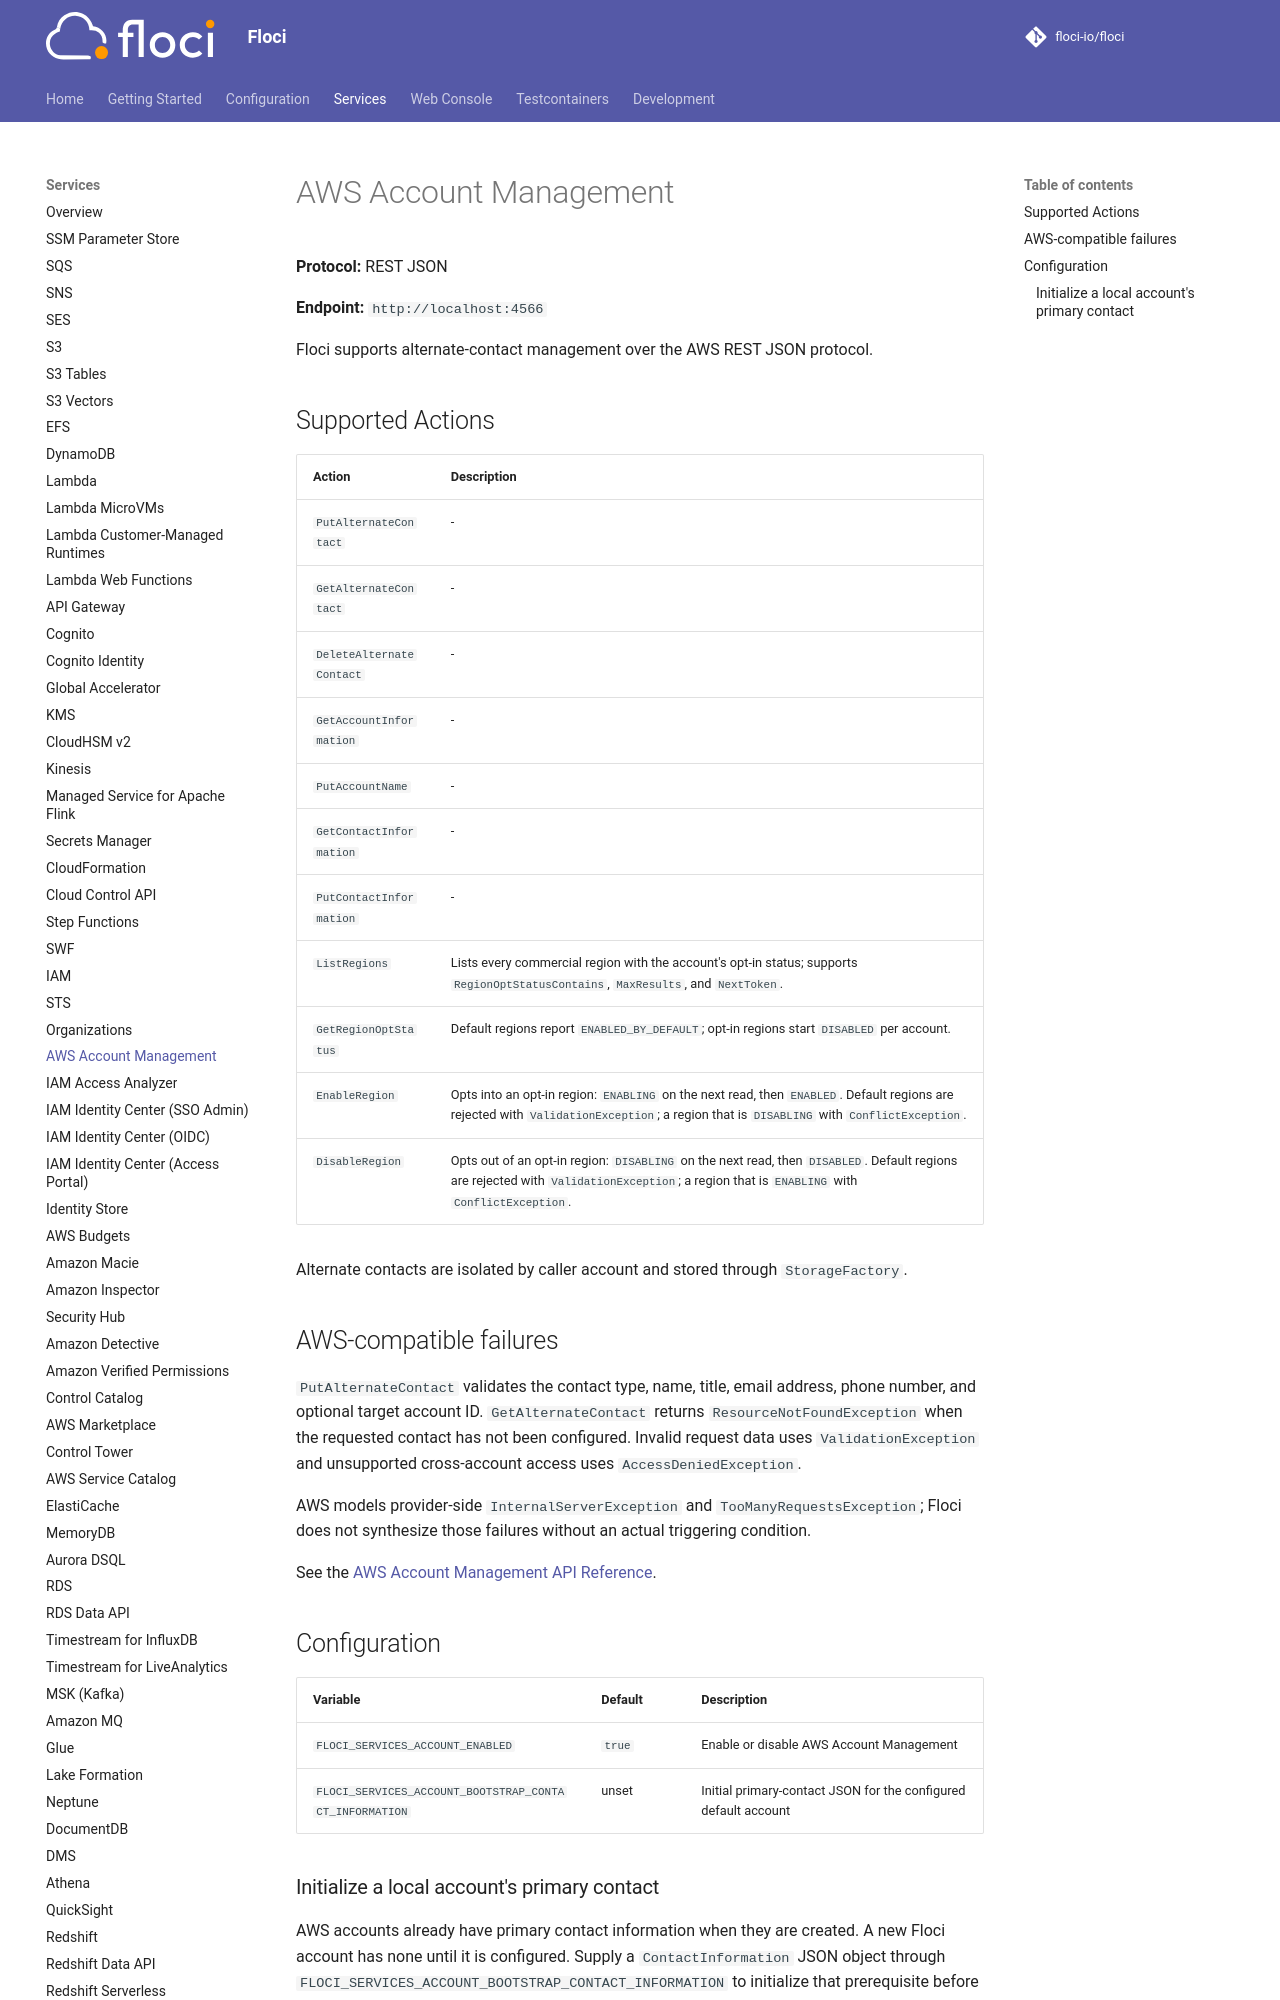

repository: alchemy-run/floci · page: services/account/index.html · generator: mkdocs

# AWS Account Management

**Protocol:** REST JSON

**Endpoint:** `http://localhost:4566`

Floci supports alternate-contact management over the AWS REST JSON protocol.

## Supported Actions

<!-- floci:actions:start -->
| Action | Description |
| --- | --- |
| `PutAlternateContact` | - |
| `GetAlternateContact` | - |
| `DeleteAlternateContact` | - |
| `GetAccountInformation` | - |
| `PutAccountName` | - |
| `GetContactInformation` | - |
| `PutContactInformation` | - |
| `ListRegions` | Lists every commercial region with the account's opt-in status; supports `RegionOptStatusContains`, `MaxResults`, and `NextToken`. |
| `GetRegionOptStatus` | Default regions report `ENABLED_BY_DEFAULT`; opt-in regions start `DISABLED` per account. |
| `EnableRegion` | Opts into an opt-in region: `ENABLING` on the next read, then `ENABLED`. Default regions are rejected with `ValidationException`; a region that is `DISABLING` with `ConflictException`. |
| `DisableRegio
